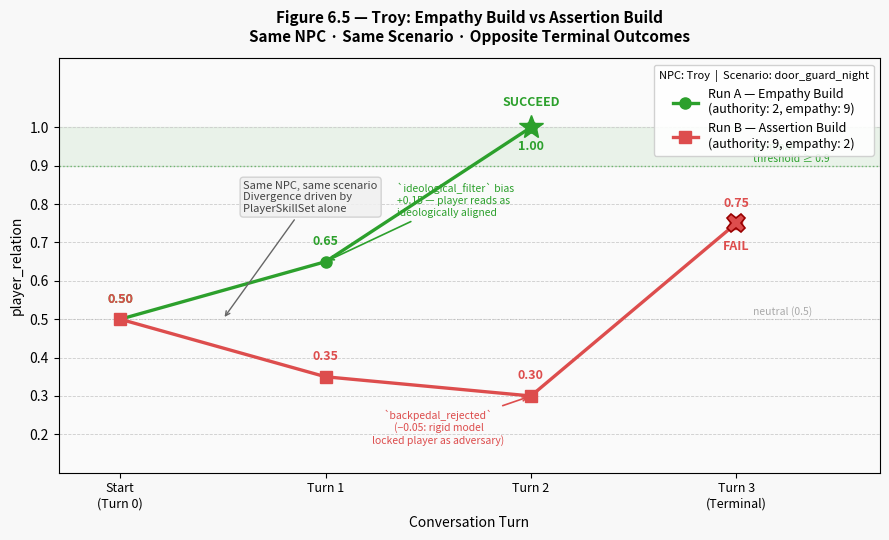

Python code for this plot: (Note: this script raises an exception after producing the figure.)
"""
Generate Troy dual-build comparison line chart.
Run A: Empathy build (authority:2, empathy:9) — SUCCEED in 2 turns
Run B: Assertion build (authority:9, empathy:2) — FAIL in 3 turns
Source: Section 6.5 / Table 6.5.1 of Dissertation_Draft1.md
Output: troy_dual_build_chart.png
"""
import matplotlib.pyplot as plt
import matplotlib.patches as mpatches
import os

# ── Data ─────────────────────────────────────────────────────────────────────
# Relation values per turn from routing log deltas documented in §6.5
# Run A: +0.15 on T1, terminal SUCCEED on T2 (final 1.0)
# Run B: −0.15 on T1, −0.05 on T2 (backpedal_rejected), terminal FAIL on T3 (final 0.75)

run_a = {
    "label":    "Run A — Empathy Build\n(authority: 2, empathy: 9)",
    "turns":    [0,    1,    2],
    "relation": [0.50, 0.65, 1.00],
    "terminal_turn": 2,
    "terminal": "SUCCEED",
    "color":    "#2CA02C",
    "marker":   "o",
}

run_b = {
    "label":    "Run B — Assertion Build\n(authority: 9, empathy: 2)",
    "turns":    [0,    1,    2,    3],
    "relation": [0.50, 0.35, 0.30, 0.75],
    "terminal_turn": 3,
    "terminal": "FAIL",
    "color":    "#DD4D4D",
    "marker":   "s",
}

fig, ax = plt.subplots(figsize=(9, 5.5))
fig.patch.set_facecolor("#F8F8F8")
ax.set_facecolor("#FAFAFA")

# ── Grid ─────────────────────────────────────────────────────────────────────
ax.yaxis.grid(True, linestyle="--", linewidth=0.6, color="#CCCCCC", zorder=0)
ax.set_axisbelow(True)

# ── Reference bands ───────────────────────────────────────────────────────────
ax.axhspan(0.9, 1.0, alpha=0.08, color="#2CA02C", zorder=0)
ax.axhline(0.9, color="#2CA02C", linewidth=1.0, linestyle=":", alpha=0.6, zorder=1)
ax.text(3.08, 0.905, "terminal\nthreshold ≥ 0.9", fontsize=7.5, color="#2CA02C", va="bottom")

ax.axhline(0.5, color="#AAAAAA", linewidth=0.8, linestyle=":", alpha=0.5, zorder=1)
ax.text(3.08, 0.505, "neutral (0.5)", fontsize=7.5, color="#AAAAAA", va="bottom")

# ── Plot runs ────────────────────────────────────────────────────────────────
for run in [run_a, run_b]:
    turns = run["turns"]
    rels  = run["relation"]
    color = run["color"]

    ax.plot(turns, rels,
            color=color, linewidth=2.4,
            marker=run["marker"], markersize=8,
            zorder=3, label=run["label"])

    # Value labels
    for i, (t, r) in enumerate(zip(turns, rels)):
        is_terminal = (i == len(turns) - 1)
        yoff = 12 if r < 0.85 else -16
        ax.annotate(f"{r:.2f}", xy=(t, r),
                    xytext=(0, yoff),
                    textcoords="offset points",
                    ha="center", fontsize=9, color=color, fontweight="bold")

    # Terminal star (SUCCEED) or cross (FAIL)
    tt = run["terminal_turn"]
    tr = rels[-1]
    if run["terminal"] == "SUCCEED":
        ax.plot(tt, tr, marker="*", markersize=18, color=color, zorder=5)
        ax.text(tt, tr + 0.055, "SUCCEED", ha="center", fontsize=9,
                fontweight="bold", color=color, zorder=5)
    else:
        ax.plot(tt, tr, marker="X", markersize=13, color=color, zorder=5,
                markeredgecolor="#990000", markeredgewidth=1.2)
        ax.text(tt, tr - 0.07, "FAIL", ha="center", fontsize=9,
                fontweight="bold", color=color, zorder=5)

# ── Divergence annotation ─────────────────────────────────────────────────────
ax.annotate("Same NPC, same scenario\nDivergence driven by\nPlayerSkillSet alone",
            xy=(0.5, 0.5), xytext=(0.6, 0.78),
            arrowprops=dict(arrowstyle="->", color="#666666", lw=1.0),
            fontsize=8, color="#444444", ha="left",
            bbox=dict(boxstyle="round,pad=0.3", fc="#F0F0F0", ec="#CCCCCC", alpha=0.85))

# ── Turn 2 key event annotation (backpedal_rejected) ─────────────────────────
ax.annotate("`backpedal_rejected`\n(−0.05: rigid model\nlocked player as adversary)",
            xy=(2, 0.30), xytext=(1.55, 0.175),
            arrowprops=dict(arrowstyle="->", color="#DD4D4D", lw=1.2),
            fontsize=7.5, color="#DD4D4D", ha="center")

# ── Turn 1 (Run A) key event annotation ──────────────────────────────────────
ax.annotate("`ideological_filter` bias\n+0.15 — player reads as\nideologically aligned",
            xy=(1, 0.65), xytext=(1.35, 0.77),
            arrowprops=dict(arrowstyle="->", color="#2CA02C", lw=1.2),
            fontsize=7.5, color="#2CA02C", ha="left")

# ── Axes ─────────────────────────────────────────────────────────────────────
ax.set_xlim(-0.3, 3.7)
ax.set_ylim(0.1, 1.18)
ax.set_xticks([0, 1, 2, 3])
ax.set_xticklabels(["Start\n(Turn 0)", "Turn 1", "Turn 2", "Turn 3\n(Terminal)"], fontsize=9)
ax.set_yticks([0.2, 0.3, 0.4, 0.5, 0.6, 0.7, 0.8, 0.9, 1.0])
ax.set_ylabel("player_relation", fontsize=10)
ax.set_xlabel("Conversation Turn", fontsize=10)

# ── Legend ────────────────────────────────────────────────────────────────────
ax.legend(loc="upper right", fontsize=9, framealpha=0.88,
          title="NPC: Troy  |  Scenario: door_guard_night", title_fontsize=8)

# ── Title ─────────────────────────────────────────────────────────────────────
ax.set_title(
    "Figure 6.5 — Troy: Empathy Build vs Assertion Build\n"
    "Same NPC · Same Scenario · Opposite Terminal Outcomes",
    fontsize=11, fontweight="bold", pad=12
)

plt.tight_layout()

out_path = os.path.join(os.path.dirname(os.path.abspath(__file__)), "troy_dual_build_chart.png")
plt.savefig(out_path, dpi=150, bbox_inches="tight", facecolor="#F8F8F8")
print(f"Saved: {out_path}")
plt.close()
